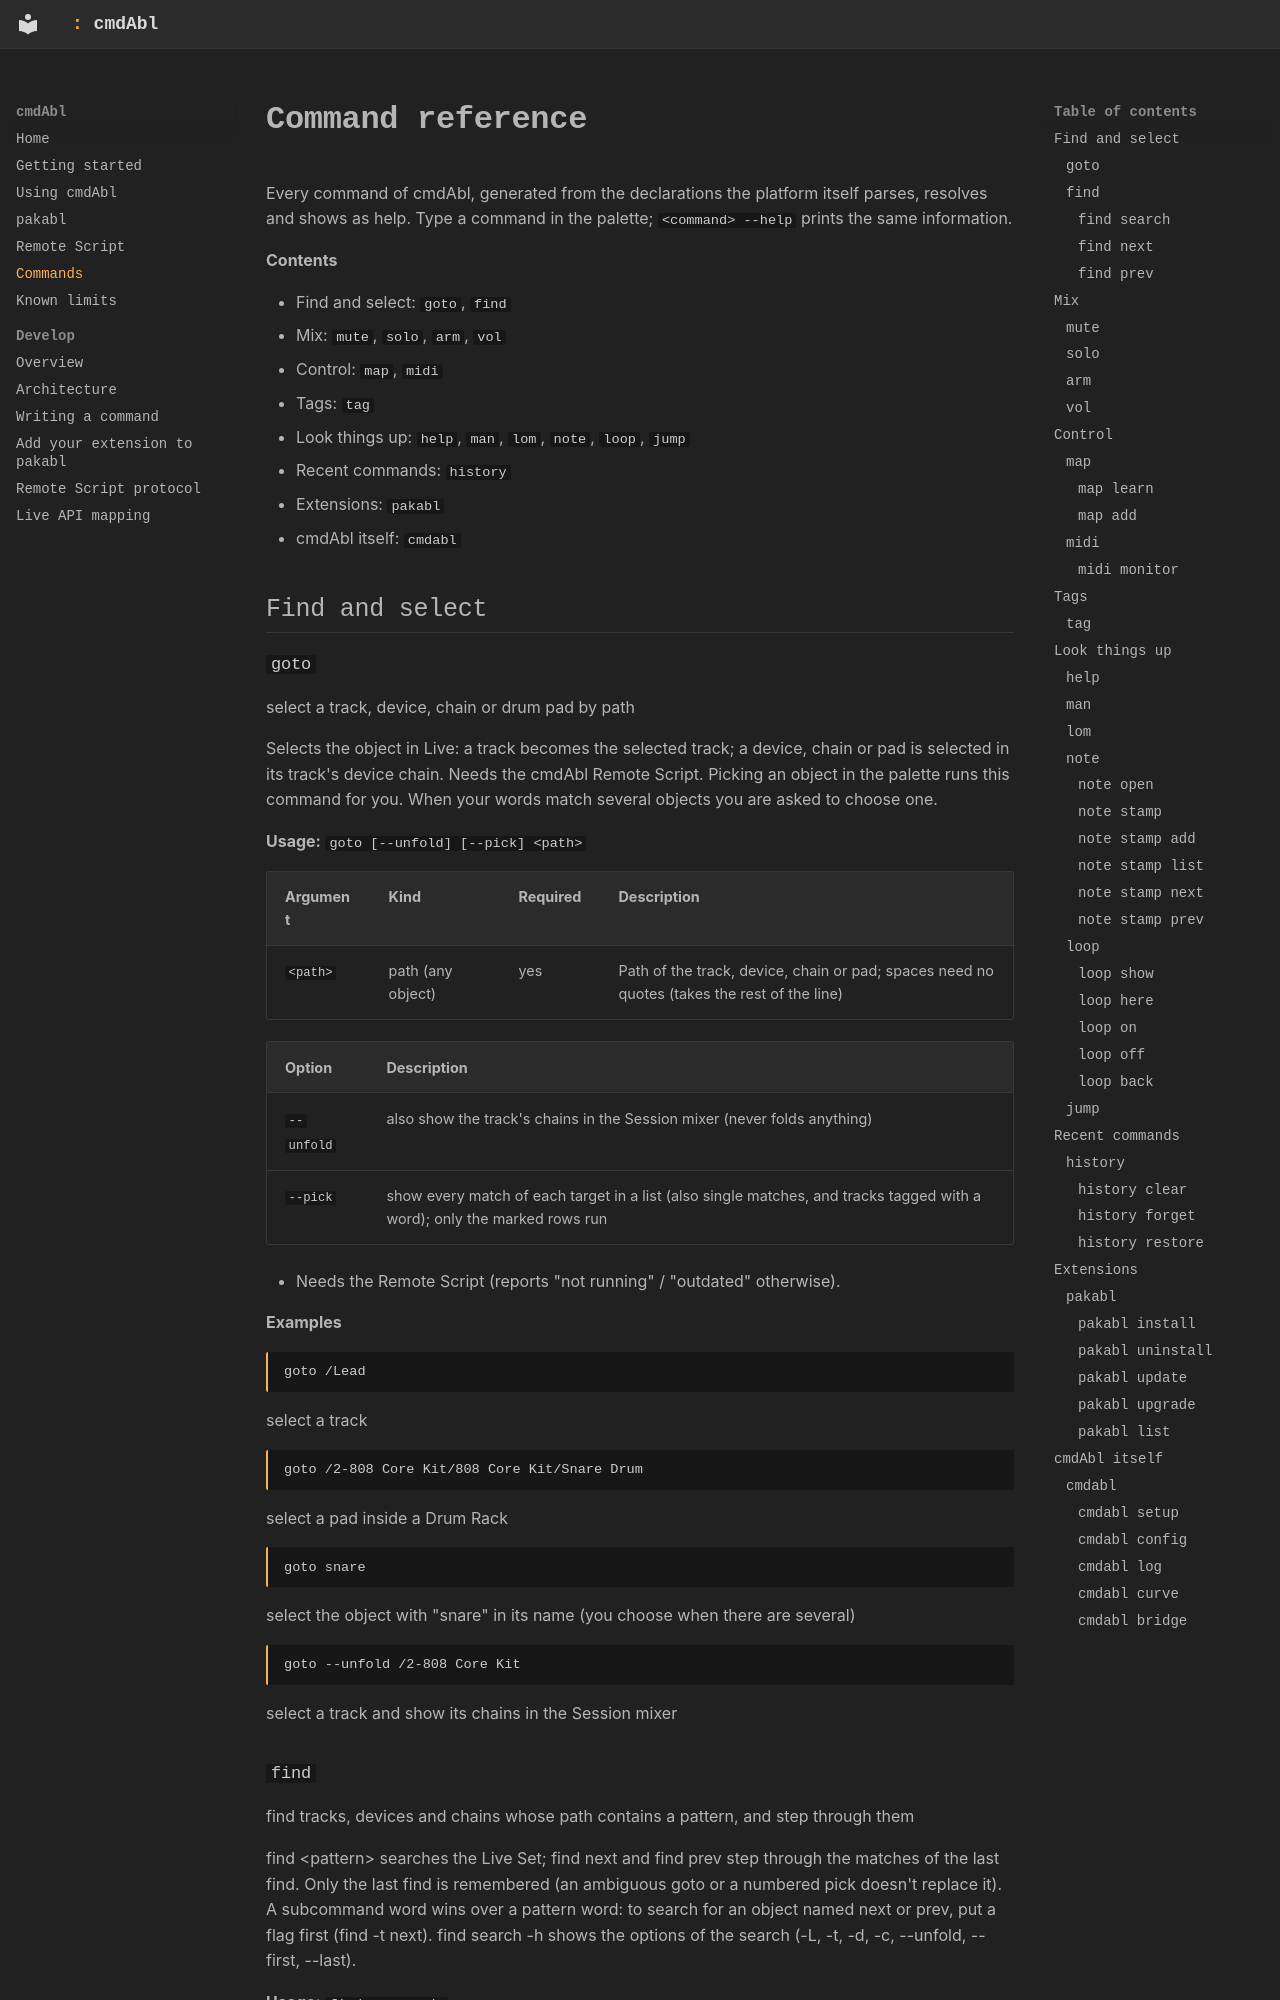

repository: MarvinHauke/cmdAbl · page: reference/commands/index.html · generator: mkdocs

<!-- Generated by `npm run docs:reference` from the command tree (src/modules/**, src/core/command/builtins.ts).
     Do not edit by hand: change the node's summary, description, arguments or examples in its module. -->

# Command reference

Every command of cmdAbl, generated from the declarations the platform itself parses, resolves and
shows as help. Type a command in the palette; `<command> --help` prints the same information.

**Contents**

- Find and select: `goto`, `find`
- Mix: `mute`, `solo`, `arm`, `vol`
- Control: `map`, `midi`
- Tags: `tag`
- Look things up: `help`, `man`, `lom`, `note`, `loop`, `jump`
- Recent commands: `history`
- Extensions: `pakabl`
- cmdAbl itself: `cmdabl`

## Find and select

### `goto`

select a track, device, chain or drum pad by path

Selects the object in Live: a track becomes the selected track; a device, chain or pad is selected in its track's device chain. Needs the cmdAbl Remote Script. Picking an object in the palette runs this command for you. When your words match several objects you are asked to choose one.

**Usage:** `goto [--unfold] [--pick] <path>`

| Argument | Kind | Required | Description |
| --- | --- | --- | --- |
| `<path>` | path (any object) | yes | Path of the track, device, chain or pad; spaces need no quotes (takes the rest of the line) |

| Option | Description |
| --- | --- |
| `--unfold` | also show the track's chains in the Session mixer (never folds anything) |
| `--pick` | show every match of each target in a list (also single matches, and tracks tagged with a word); only the marked rows run |

- Needs the Remote Script (reports "not running" / "outdated" otherwise).

**Examples**

```
goto /Lead
```

select a track

```
goto /2-808 Core Kit/808 Core Kit/Snare Drum
```

select a pad inside a Drum Rack

```
goto snare
```

select the object with "snare" in its name (you choose when there are several)

```
goto --unfold /2-808 Core Kit
```

select a track and show its chains in the Session mixer
